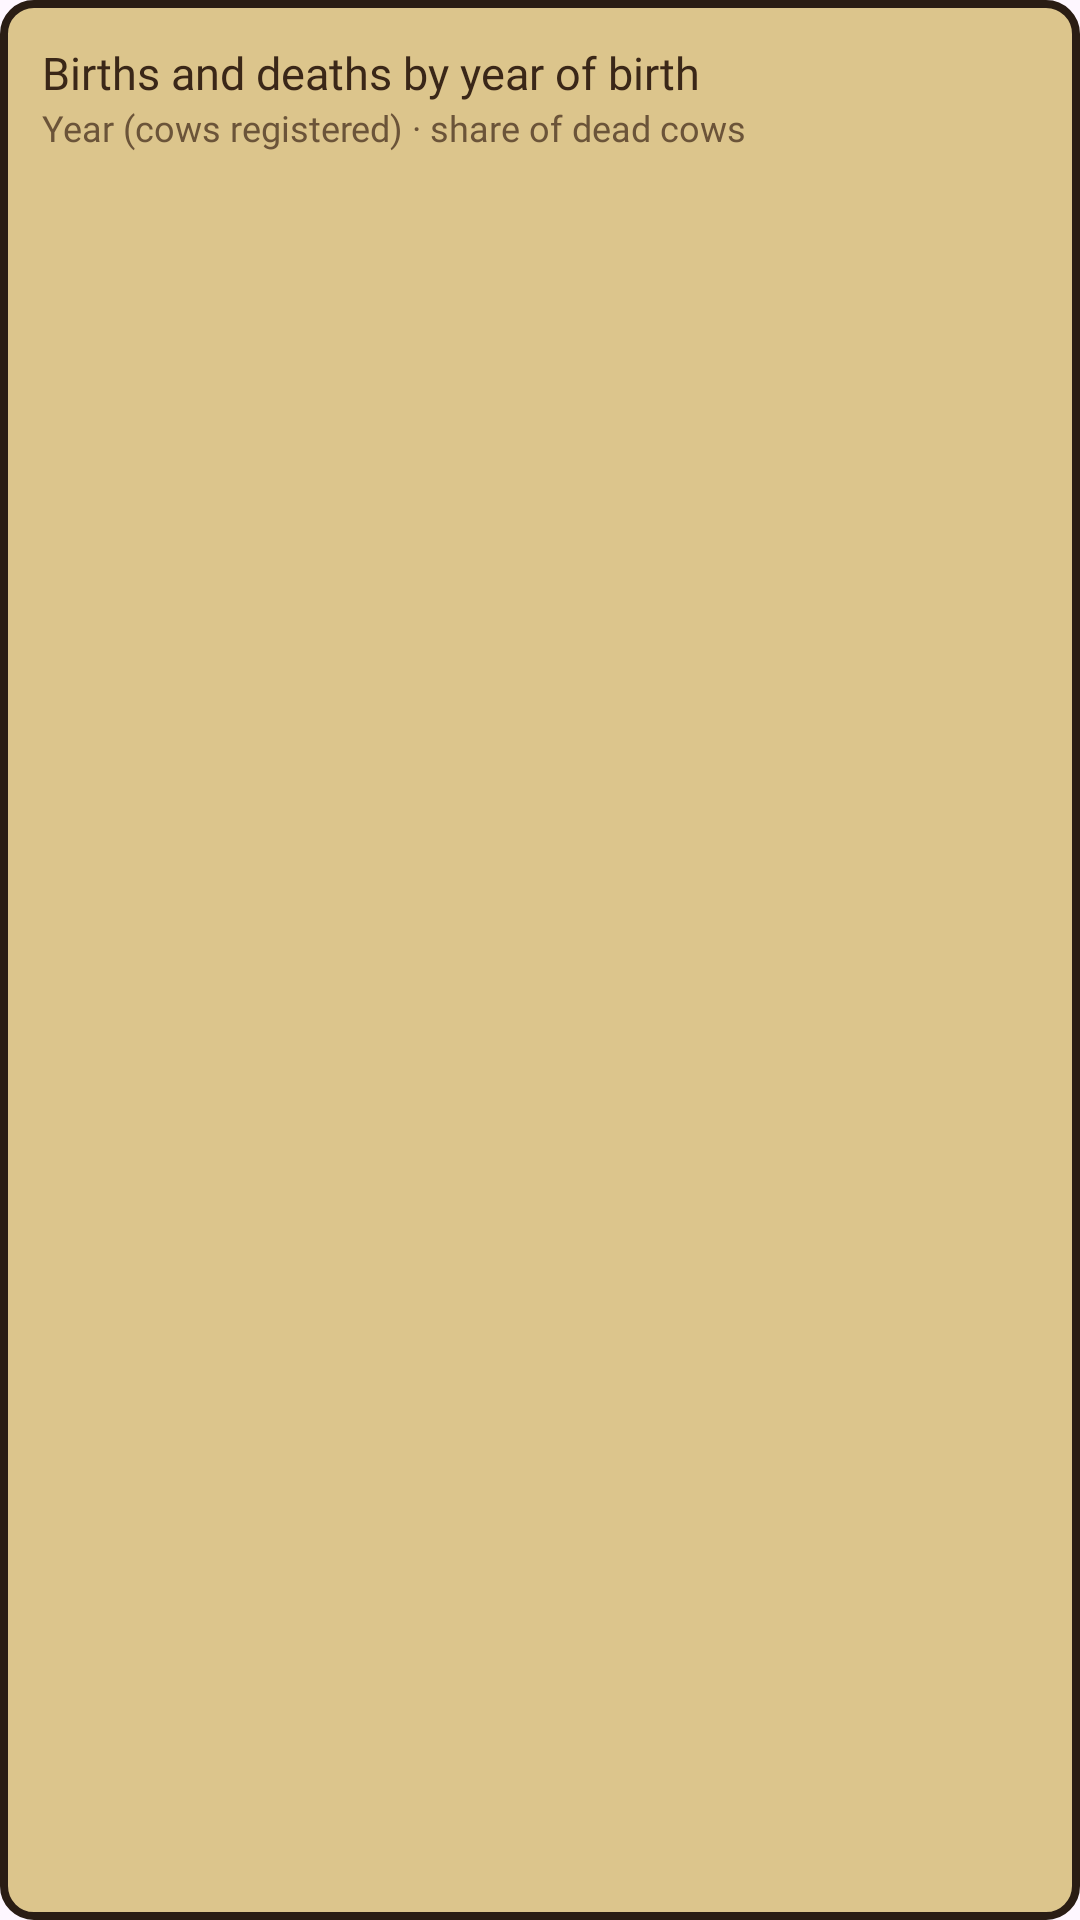

The Android layout XML behind this screen, and the referenced resources:
<!-- AndroidManifest.xml: application theme Theme.CowboyFriend -->
<!-- res/layout/view_dash_years.xml -->
<?xml version="1.0" encoding="utf-8"?>
<LinearLayout xmlns:android="http://schemas.android.com/apk/res/android"
    android:layout_width="match_parent"
    android:layout_height="wrap_content"
    android:background="@drawable/shape_ww_dialog_row_bg"
    android:orientation="vertical"
    android:padding="14dp">

    <TextView
        android:layout_width="wrap_content"
        android:layout_height="wrap_content"
        android:fontFamily="@font/heebo_bold"
        android:text="@string/dash_years"
        android:textColor="@color/ww_ink"
        android:textSize="15sp" />

    <TextView
        android:layout_width="wrap_content"
        android:layout_height="wrap_content"
        android:fontFamily="@font/heebo_medium"
        android:text="@string/dash_years_hint"
        android:textColor="@color/ww_ink_soft"
        android:textSize="12sp" />

    <LinearLayout
        android:id="@+id/llDashYears"
        android:layout_width="match_parent"
        android:layout_height="wrap_content"
        android:orientation="vertical" />
</LinearLayout>
<!-- resources referenced by this layout -->
<resources>
  <color name="ww_ink">#3A2718</color>
  <color name="ww_ink_soft">#6B5439</color>
  <!-- drawable shape_ww_dialog_row_bg (drawable) -->
  <?xml version="1.0" encoding="utf-8"?>
  <shape xmlns:android="http://schemas.android.com/apk/res/android"
      android:shape="rectangle">
      <solid android:color="@color/ww_parchment_3" />
      <corners android:radius="10dp" />
      <stroke
          android:width="2.5dp"
          android:color="@color/ww_iron" />
  </shape>
  <string name="dash_years">Births and deaths by year of birth</string>
  <string name="dash_years_hint">Year (cows registered) · share of dead cows</string>
  <style name="Theme.CowboyFriend" parent="Base.Theme.CowboyFriend" />
  <color name="ww_parchment_3">#DCC58C</color>
  <color name="ww_iron">#2A1D14</color>
  <style name="Base.Theme.CowboyFriend" parent="Theme.Material3.DayNight.NoActionBar">
          
          
      </style>
</resources>
